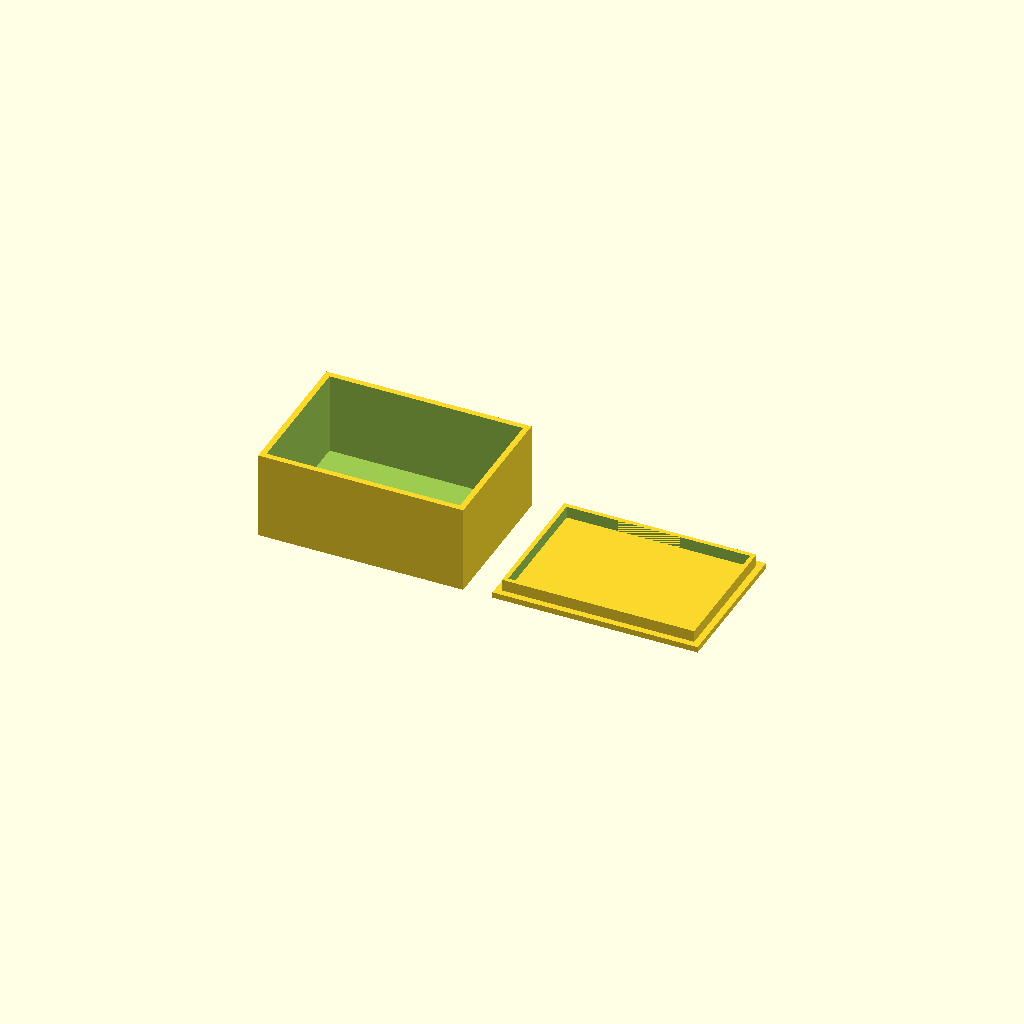
Cell 1: rendered with the file's own defaults.
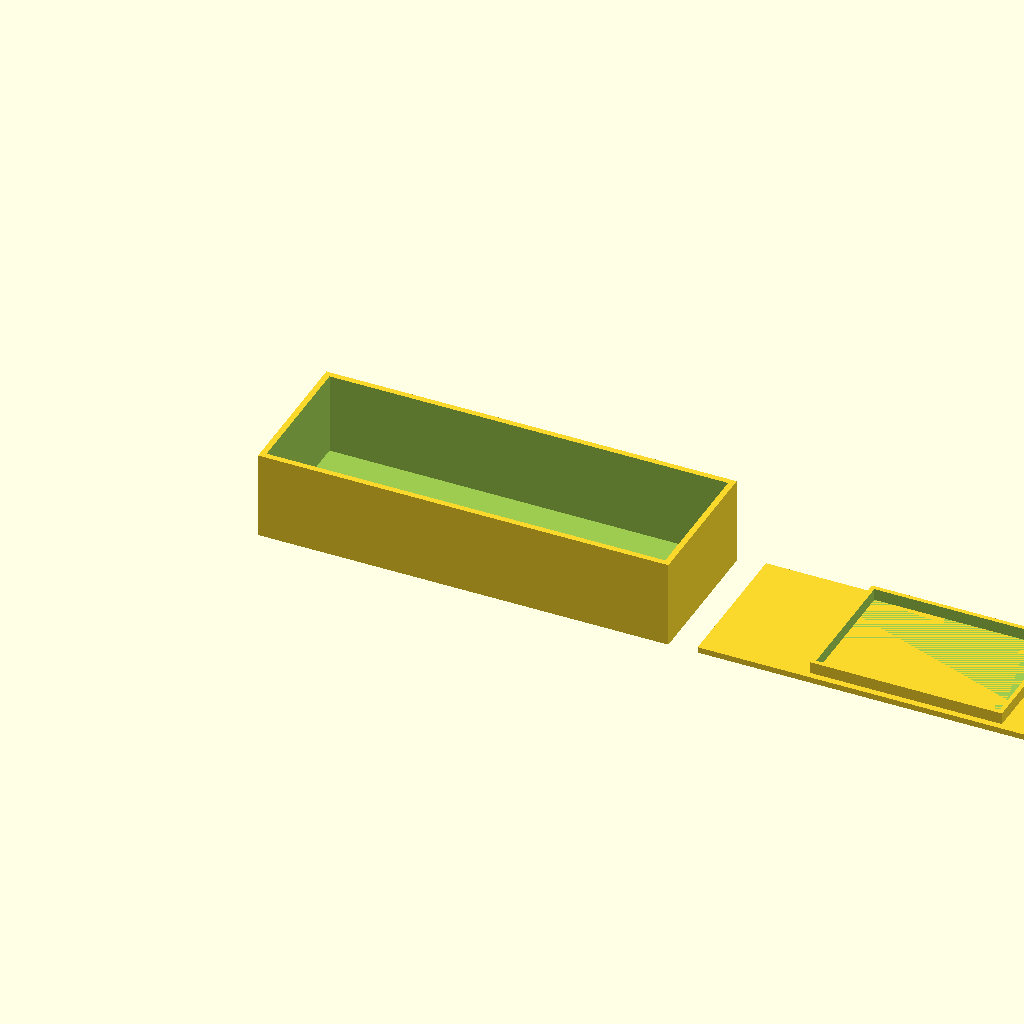
Cell 2: box_width = 140 (everything else at default).
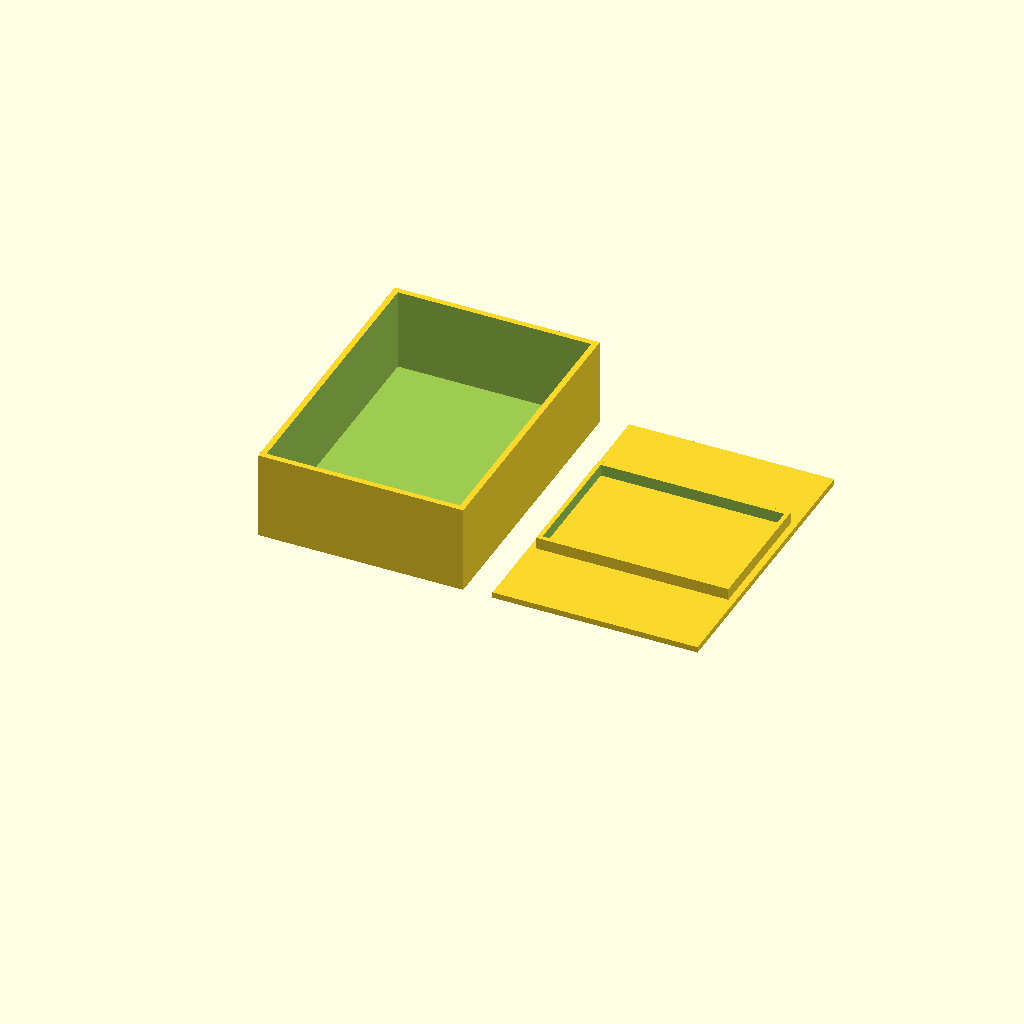
Cell 3: the same model with box_depth = 100.
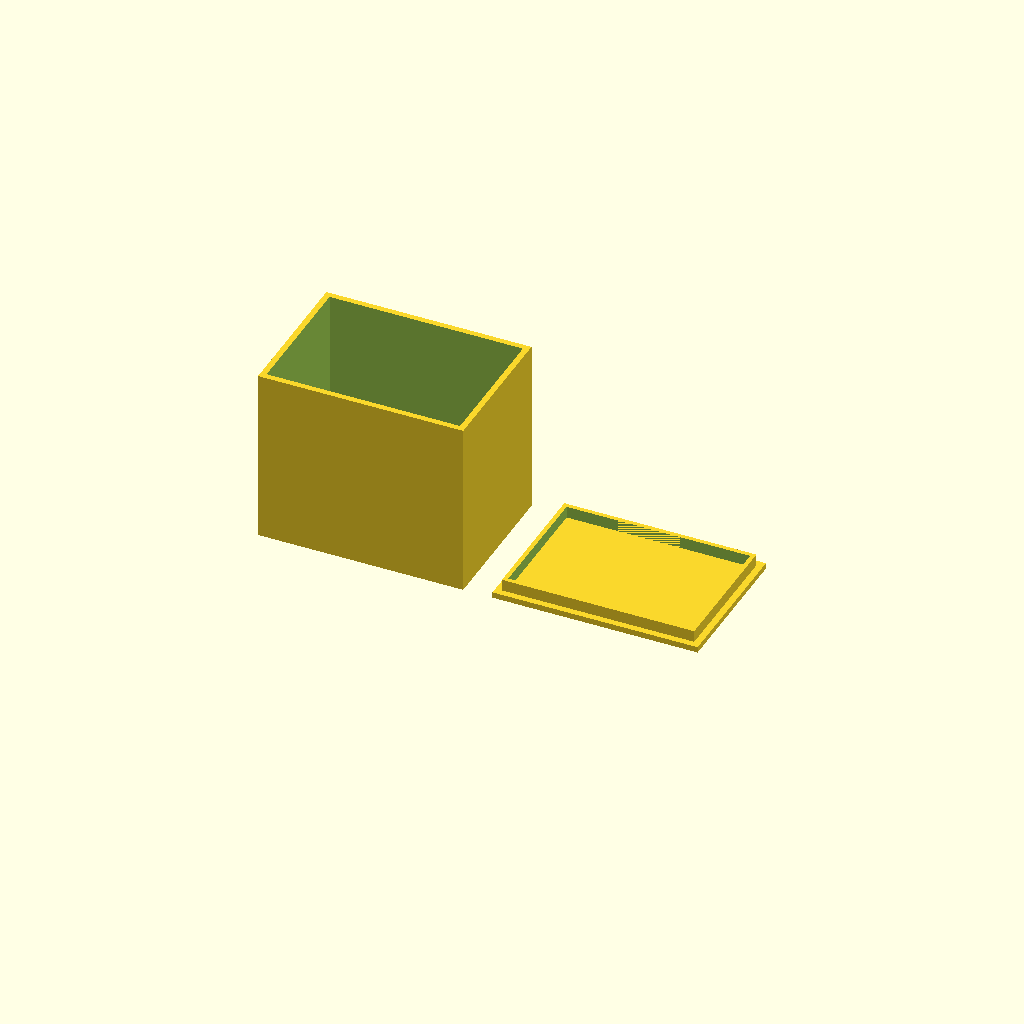
Cell 4: the same model with box_height = 60.
One fixed orthographic camera (rotation 55°, 0°, 25°; colour scheme Cornfield) for every cell.
The OpenSCAD source (bench/results/ow-gemma4-26b/code/hf.co_google_gemma-4-26B-A4B-it-qat-q4_0-gguf/enclosure_box_and_lid_s0_a0.scad):
// --- Parameters: Box ---
box_width = 70;          // Outer width (X)
box_depth = 50;          // Outer depth (Y)
box_height = 30;         // Outer height (Z)
box_wall_thick = 2;      // Wall thickness
box_floor_thick = 2;     // Floor thickness

// --- Parameters: Lid ---
lid_plate_thick = 2;     // Thickness of the base plate
lid_lip_thick = 1.5;     // Thickness of the vertical lip wall
lid_lip_height = 4;      // Height of the lip
lid_lip_outer_w = 65.6;  // Outer width of the lip (for clearance)
lid_lip_outer_d = 45.6;  // Outer depth of the lip (for clearance)

// --- Layout ---
gap = 10;                 // Gap between parts for printing
$fn = 64;                // Smoothness for curves

// --- Part 1: The Box ---
// Positioned at origin, resting on XY plane
module box() {
    difference() {
        // Main outer body
        cube([box_width, box_depth, box_height]);
        
        // Hollow interior
        // We subtract the interior volume, extending slightly to ensure clean cut
        translate([box_wall_thick, box_wall_thick, box_floor_thick])
            cube([
                box_width - (box_wall_thick * 2) + 0.01, 
                box_depth - (box_wall_thick * 2) + 0.01, 
                box_height // Extends past top
            ]);
    }
}

// --- Part 2: The Lid ---
// Printed upside down (lip facing down towards bed)
// Positioned on the +X side of the box
module lid() {
    // We model the lid as it sits on the bed (upside down)
    // The plate is on the bed, the lip is built "up" from the plate
    // But since it's "upside down", the lip is actually the part that 
        // would be the "top" of the lid when assembled.
    
    union() {
        // The base plate
        cube([box_width, box_depth, lid_plate_thick]);
        
        // The lip (modeled as a hollow rectangular frame)
        // To print upside down, we place the lip on top of the plate
        translate([
            (box_width - lid_lip_outer_w) / 2, 
            (box_depth - lid_lip_outer_d) / 2, 
            lid_plate_thick
        ])
        difference() {
            // Outer boundary of the lip
            cube([lid_lip_outer_w, lid_lip_outer_d, lid_lip_height]);
            
            // Inner boundary of the lip (lip_outer - 2 * lip_thick)
            translate([lid_lip_thick, lid_lip_thick, -0.01])
                cube([
                    lid_lip_outer_w - (lid_lip_thick * 2) + 0.02, 
                    lid_lip_outer_d - (lid_lip_thick * 2) + 0.02, 
                    lid_lip_height + 0.02
                ]);
        }
    }
}

// --- Assembly / Layout for Printing ---

// Render Box
translate([0, 0, 0]) 
    box();

// Render Lid (placed on +X side, flipped upside down)
// Note: The user asked for the lid to be "printed upside down" 
// and "a plate 70x50x2 lying on the bed, with a rectangular lip on top of it".
// This means the plate is the contact surface with the bed.
translate([box_width + gap, 0, 0]) 
    lid();
Parameter table extracted from the source (name, type, default, range or options):
box_width: number, default 70
box_depth: number, default 50
box_height: number, default 30
box_wall_thick: number, default 2
box_floor_thick: number, default 2
lid_plate_thick: number, default 2
lid_lip_thick: number, default 1.5
lid_lip_height: number, default 4
lid_lip_outer_w: number, default 65.6
lid_lip_outer_d: number, default 45.6
gap: number, default 10
